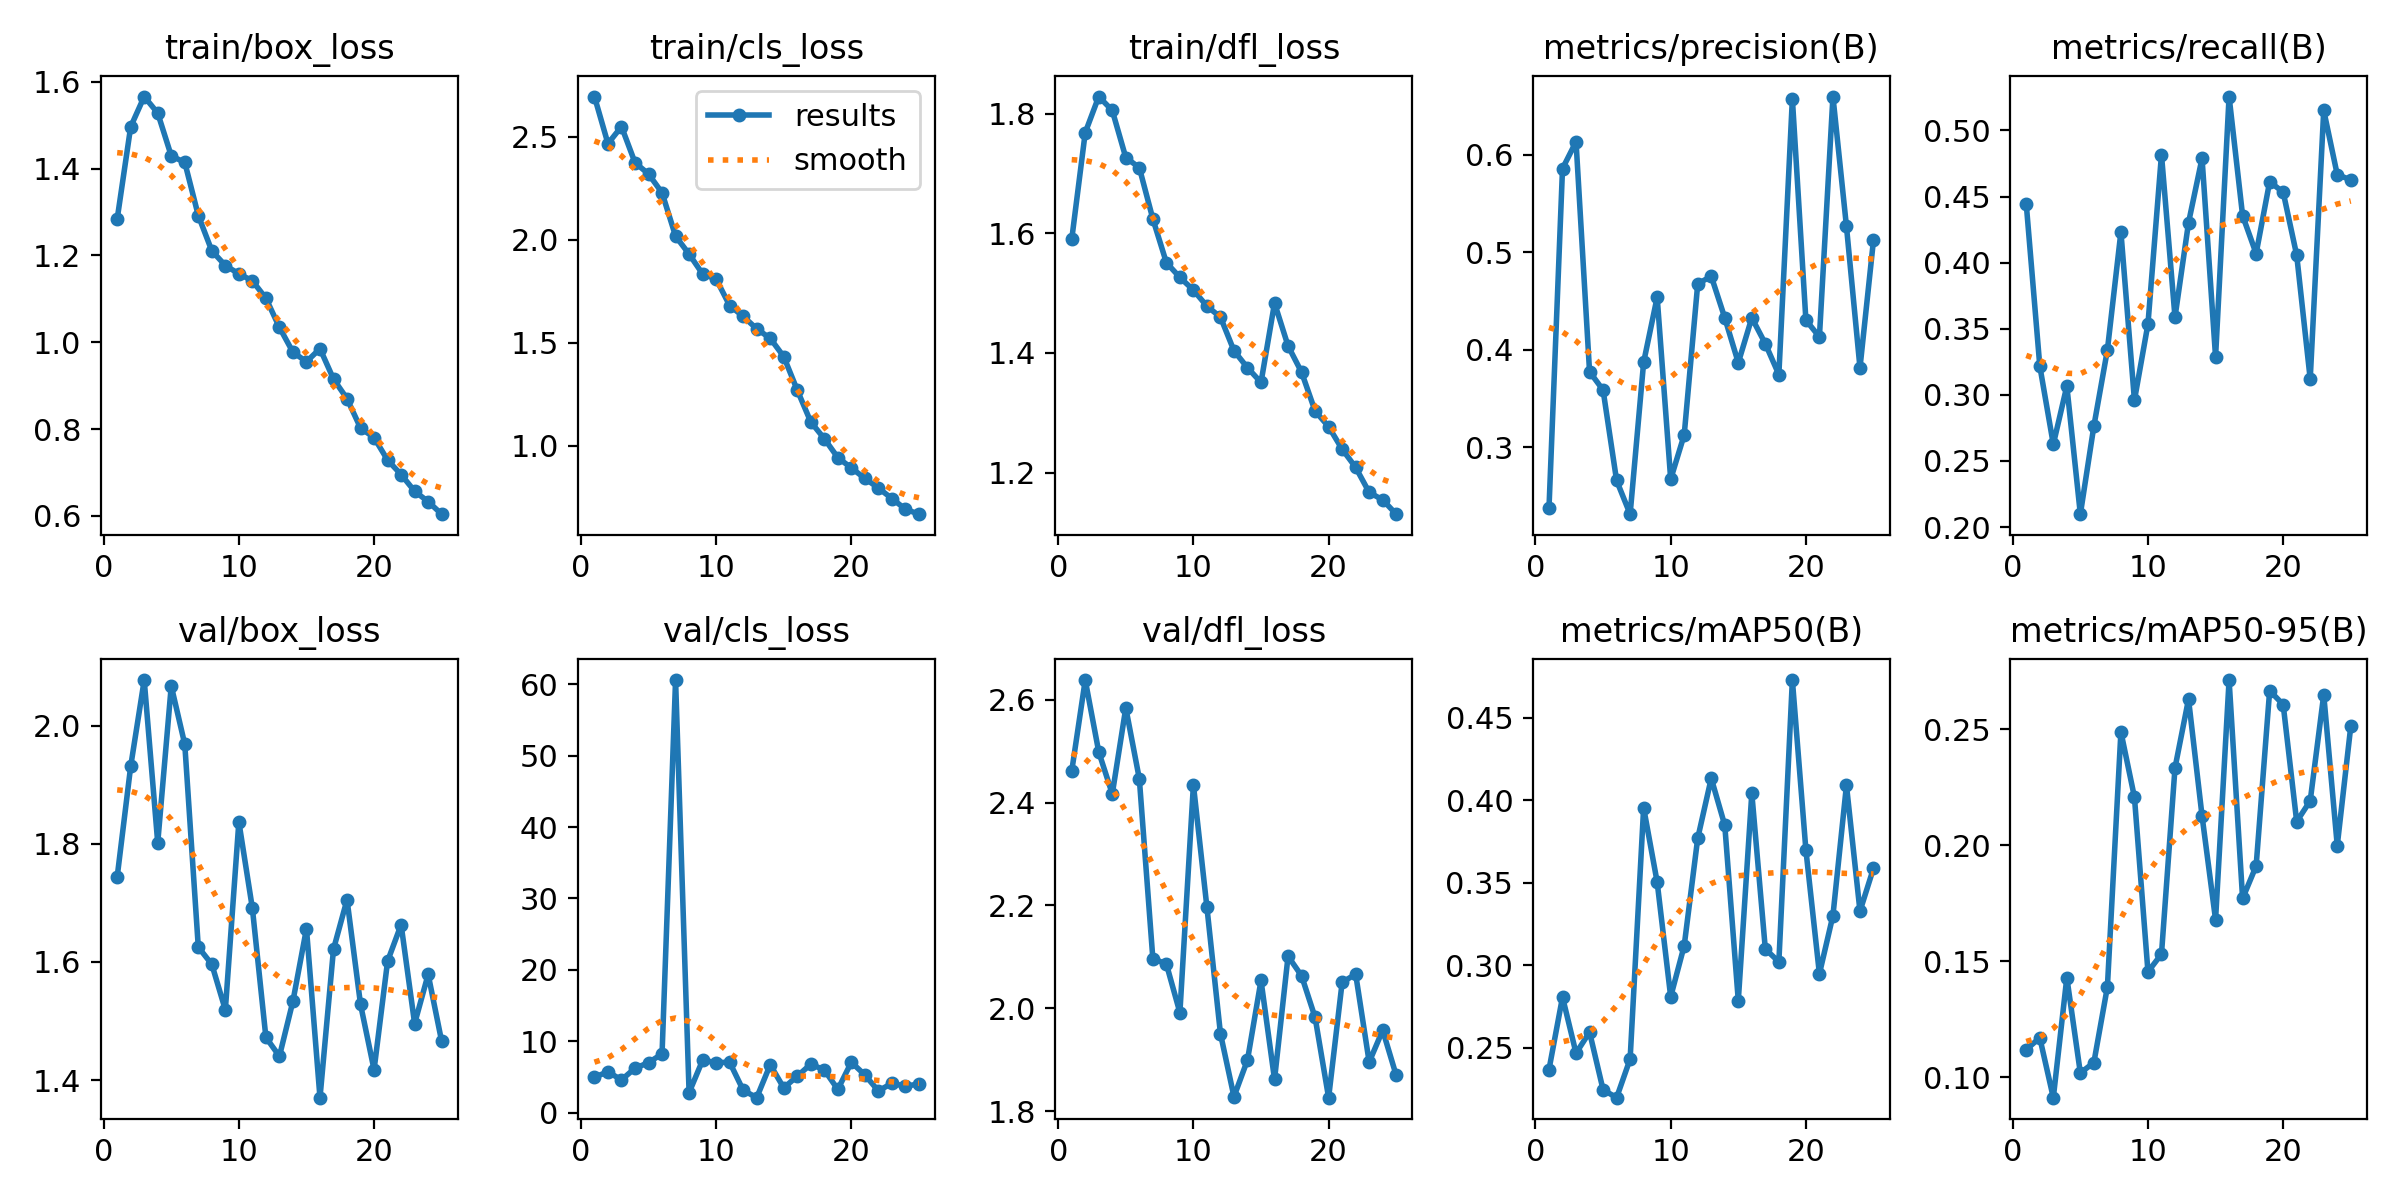

The file beside this chart, header and first rows:
epoch, time, train/box_loss, train/cls_loss, train/dfl_loss, metrics/precision(B), metrics/recall(B), metrics/mAP50(B), metrics/mAP50-95(B), val/box_loss, val/cls_loss, val/dfl_loss, lr/pg0, lr/pg1, lr/pg2
1, 518.5, 1.284, 2.694, 1.59, 0.2378, 0.4442, 0.2367, 0.112, 1.744, 4.986, 2.461, 0.0004759, 0.0004759, 0.0004759
2, 1018, 1.496, 2.466, 1.768, 0.586, 0.3219, 0.2806, 0.1171, 1.931, 5.714, 2.638, 0.0009146, 0.0009146, 0.0009146
3, 1516, 1.566, 2.549, 1.828, 0.6136, 0.2626, 0.2466, 0.09125, 2.077, 4.588, 2.498, 0.001315, 0.001315, 0.001315
4, 2018, 1.528, 2.374, 1.805, 0.3775, 0.3066, 0.2593, 0.143, 1.802, 6.231, 2.417, 0.001259, 0.001259, 0.001259
5, 2518, 1.429, 2.319, 1.726, 0.3587, 0.2097, 0.2244, 0.1019, 2.068, 6.997, 2.584, 0.001203, 0.001203, 0.001203
6, 3012, 1.414, 2.228, 1.71, 0.2659, 0.2764, 0.2196, 0.1064, 1.969, 8.236, 2.446, 0.001146, 0.001146, 0.001146
7, 3505, 1.292, 2.017, 1.624, 0.2313, 0.334, 0.243, 0.139, 1.625, 60.6, 2.097, 0.001089, 0.001089, 0.001089
8, 4000, 1.211, 1.93, 1.551, 0.3872, 0.4232, 0.3953, 0.2488, 1.596, 2.809, 2.086, 0.001033, 0.001033, 0.001033
9, 4494, 1.177, 1.834, 1.526, 0.454, 0.2959, 0.3503, 0.2207, 1.519, 7.34, 1.992, 0.0009763, 0.0009763, 0.0009763
10, 4988, 1.158, 1.809, 1.505, 0.2672, 0.3536, 0.2808, 0.1455, 1.837, 7.013, 2.434, 0.0009197, 0.0009197, 0.0009197
11, 5482, 1.141, 1.681, 1.478, 0.3127, 0.4817, 0.3117, 0.1531, 1.691, 7.058, 2.196, 0.0008631, 0.0008631, 0.0008631
12, 5976, 1.101, 1.628, 1.46, 0.4677, 0.3587, 0.3769, 0.2333, 1.472, 3.148, 1.951, 0.0008065, 0.0008065, 0.0008065
13, 6470, 1.034, 1.568, 1.404, 0.4755, 0.4302, 0.4132, 0.2629, 1.44, 2.099, 1.828, 0.0007499, 0.0007499, 0.0007499
14, 6963, 0.9771, 1.522, 1.375, 0.4329, 0.4789, 0.3847, 0.2126, 1.534, 6.713, 1.9, 0.0006934, 0.0006934, 0.0006934
15, 7456, 0.9552, 1.433, 1.351, 0.3867, 0.3286, 0.2784, 0.1679, 1.656, 3.475, 2.054, 0.0006368, 0.0006368, 0.0006368
16, 7946, 0.9853, 1.271, 1.483, 0.4328, 0.5256, 0.4041, 0.2712, 1.37, 5.104, 1.862, 0.0005802, 0.0005802, 0.0005802
17, 8436, 0.9152, 1.117, 1.412, 0.4063, 0.4356, 0.3097, 0.1771, 1.622, 6.797, 2.101, 0.0005236, 0.0005236, 0.0005236
18, 8927, 0.87, 1.036, 1.368, 0.3746, 0.4069, 0.302, 0.191, 1.705, 5.982, 2.063, 0.000467, 0.000467, 0.000467
19, 9417, 0.8023, 0.9437, 1.303, 0.6576, 0.4612, 0.4728, 0.2666, 1.528, 3.255, 1.982, 0.0004104, 0.0004104, 0.0004104
20, 9907, 0.7803, 0.8939, 1.277, 0.4305, 0.4533, 0.3697, 0.2606, 1.417, 7.062, 1.826, 0.0003538, 0.0003538, 0.0003538
21, 10400, 0.7285, 0.8427, 1.239, 0.4133, 0.4057, 0.2947, 0.2102, 1.601, 5.284, 2.05, 0.0002972, 0.0002972, 0.0002972
22, 10890, 0.6952, 0.7962, 1.209, 0.6599, 0.3119, 0.33, 0.2191, 1.663, 3.042, 2.066, 0.0002406, 0.0002406, 0.0002406
23, 11380, 0.6568, 0.7452, 1.167, 0.5266, 0.5152, 0.4089, 0.2648, 1.495, 4.118, 1.895, 0.0001841, 0.0001841, 0.0001841
24, 11875, 0.6328, 0.6935, 1.154, 0.3816, 0.4665, 0.3327, 0.1999, 1.579, 3.697, 1.957, 0.0001275, 0.0001275, 0.0001275
25, 12375, 0.6039, 0.6694, 1.131, 0.5127, 0.4626, 0.3587, 0.2512, 1.465, 4.031, 1.869, 7.08784e-05, 7.08784e-05, 7.08784e-05
